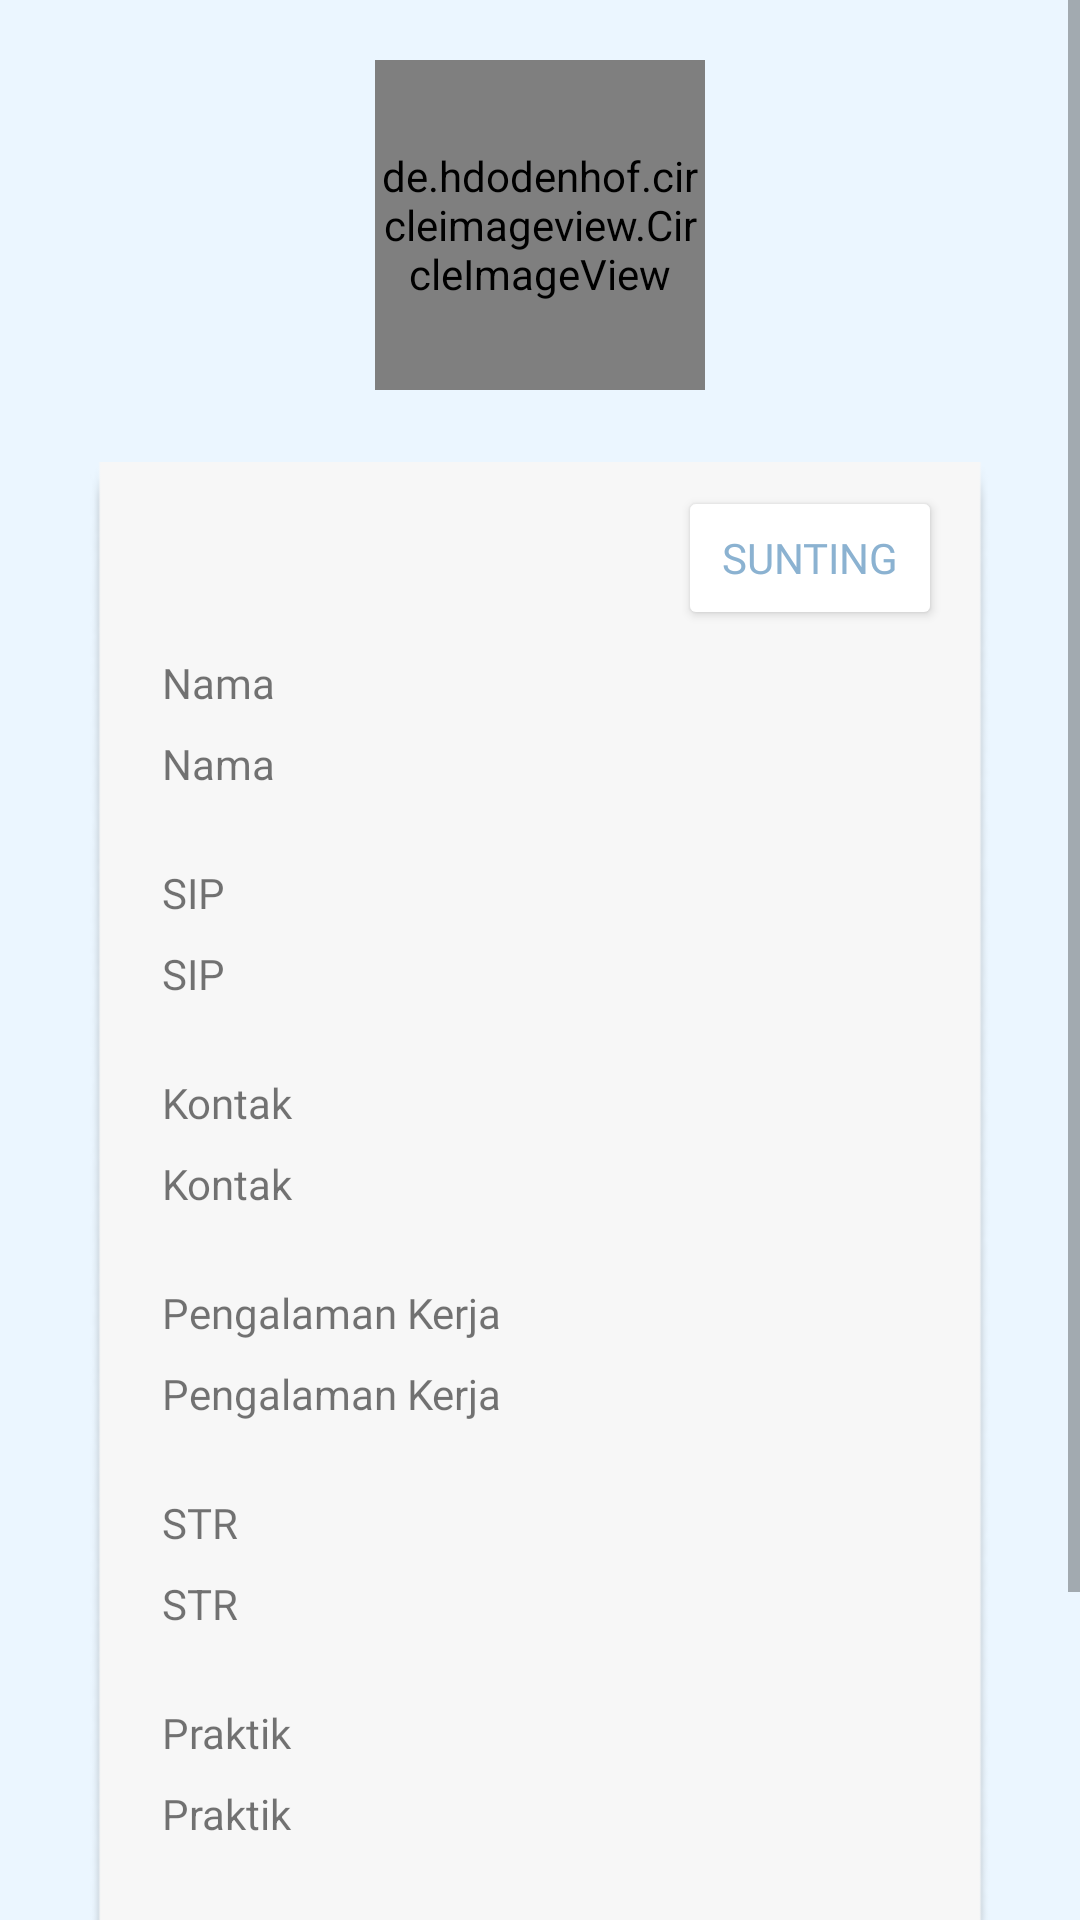

Here is an Android app screen rendered from its layout file. Give the layout XML and the strings, colors and styles it references.
<!-- AndroidManifest.xml: application theme Theme.HiVetForVet -->
<!-- res/layout/activity_user_profile.xml -->
<?xml version="1.0" encoding="utf-8"?>
<ScrollView xmlns:android="http://schemas.android.com/apk/res/android"
    xmlns:app="http://schemas.android.com/apk/res-auto"
    xmlns:tools="http://schemas.android.com/tools"
    android:layout_width="match_parent"
    android:layout_height="match_parent"
    android:background="@color/biru_lebih_keren"
    android:backgroundTint="@color/biru_lebih_keren"
    tools:context=".UserProfileActivity">

    <RelativeLayout
        android:layout_width="match_parent"
        android:layout_height="match_parent">

        <androidx.constraintlayout.widget.ConstraintLayout
            android:id="@+id/layout_foto"
            android:layout_width="match_parent"
            android:layout_height="wrap_content"
            android:layout_marginTop="20dp">

            <de.hdodenhof.circleimageview.CircleImageView
                android:id="@+id/profileIM"
                android:layout_width="110dp"
                android:layout_height="110dp"
                android:src="@drawable/profile"
                app:layout_constraintBottom_toBottomOf="parent"
                app:layout_constraintEnd_toEndOf="parent"
                app:layout_constraintStart_toStartOf="parent"
                app:layout_constraintTop_toTopOf="parent" />


        </androidx.constraintlayout.widget.ConstraintLayout>

        <LinearLayout
            android:id="@+id/userRL"
            android:layout_width="match_parent"
            android:layout_height="wrap_content"
            android:layout_below="@id/layout_foto"
            android:layout_marginStart="30dp"
            android:layout_marginTop="24dp"
            android:layout_marginEnd="30dp"
            android:background="@drawable/kotak_profil_dokter"
            android:orientation="vertical">

            <androidx.constraintlayout.widget.ConstraintLayout
                android:id="@+id/constraintlayout2"
                android:layout_width="match_parent"
                android:layout_height="wrap_content">

                <Button
                    android:id="@+id/suntingTV"
                    android:layout_width="wrap_content"
                    android:layout_height="wrap_content"
                    android:layout_marginTop="8dp"
                    android:layout_marginEnd="16dp"
                    android:layout_marginBottom="8dp"
                    android:backgroundTint="@color/white"
                    android:fontFamily="@font/roboto_bold"
                    android:text="Sunting"
                    android:textColor="@color/biru_keren"
                    app:layout_constraintBottom_toBottomOf="parent"
                    app:layout_constraintEnd_toEndOf="parent"
                    app:layout_constraintTop_toTopOf="parent" />
            </androidx.constraintlayout.widget.ConstraintLayout>

            <LinearLayout
                android:layout_width="match_parent"
                android:layout_height="wrap_content"
                android:layout_below="@id/constraintlayout2"
                android:layout_marginBottom="32dp"
                android:orientation="vertical">

                <TextView
                    android:id="@+id/label_nama_bawah"
                    android:layout_width="match_parent"
                    android:layout_height="wrap_content"
                    android:layout_marginLeft="24dp"
                    android:layout_marginBottom="8dp"
                    android:fontFamily="@font/roboto_bold"
                    android:text="Nama" />

                <TextView
                    android:id="@+id/userNameTV"
                    android:layout_width="wrap_content"
                    android:layout_height="wrap_content"
                    android:layout_marginLeft="24dp"
                    android:text="Nama" />

                <TextView
                    android:id="@+id/label_SIP"
                    android:layout_width="match_parent"
                    android:layout_height="wrap_content"
                    android:layout_marginLeft="24dp"
                    android:layout_marginTop="24dp"
                    android:layout_marginBottom="8dp"
                    android:fontFamily="@font/roboto_bold"
                    android:text="SIP" />

                <TextView
                    android:id="@+id/userSIPtv"
                    android:layout_width="match_parent"
                    android:layout_height="wrap_content"
                    android:layout_marginLeft="24dp"
                    android:text="SIP" />

                <TextView
                    android:id="@+id/label_kontak"
                    android:layout_width="match_parent"
                    android:layout_height="wrap_content"
                    android:layout_marginLeft="24dp"
                    android:layout_marginTop="24dp"
                    android:layout_marginBottom="8dp"
                    android:fontFamily="@font/roboto_bold"
                    android:text="Kontak" />

                <TextView
                    android:id="@+id/kontakUserTV"
                    android:layout_width="match_parent"
                    android:layout_height="wrap_content"
                    android:layout_marginLeft="24dp"
                    android:text="Kontak" />

                <TextView
                    android:id="@+id/label_pengalaman_kerja"
                    android:layout_width="match_parent"
                    android:layout_height="wrap_content"
                    android:layout_marginLeft="24dp"
                    android:layout_marginTop="24dp"
                    android:layout_marginBottom="8dp"
                    android:fontFamily="@font/roboto_bold"
                    android:text="Pengalaman Kerja" />

                <TextView
                    android:id="@+id/userWprkExpTV"
                    android:layout_width="match_parent"
                    android:layout_height="wrap_content"
                    android:layout_marginLeft="24dp"
                    android:text="Pengalaman Kerja" />

                <TextView
                    android:id="@+id/label_STR"
                    android:layout_width="match_parent"
                    android:layout_height="wrap_content"
                    android:layout_marginLeft="24dp"
                    android:layout_marginTop="24dp"
                    android:layout_marginBottom="8dp"
                    android:fontFamily="@font/roboto_bold"
                    android:text="STR" />

                <TextView
                    android:id="@+id/userSTRtv"
                    android:layout_width="match_parent"
                    android:layout_height="wrap_content"
                    android:layout_marginLeft="24dp"
                    android:text="STR" />

                <TextView
                    android:id="@+id/label_praktik"
                    android:layout_width="match_parent"
                    android:layout_height="wrap_content"
                    android:layout_marginLeft="24dp"
                    android:layout_marginTop="24dp"
                    android:layout_marginBottom="8dp"
                    android:fontFamily="@font/roboto_bold"
                    android:text="Praktik" />

                <TextView
                    android:id="@+id/userPraktikTV"
                    android:layout_width="match_parent"
                    android:layout_height="wrap_content"
                    android:layout_marginLeft="24dp"
                    android:text="Praktik" />

                <TextView
                    android:id="@+id/label_dom"
                    android:layout_width="match_parent"
                    android:layout_height="wrap_content"
                    android:layout_marginLeft="24dp"
                    android:layout_marginTop="24dp"
                    android:layout_marginBottom="8dp"
                    android:fontFamily="@font/roboto_bold"
                    android:text="Domisili" />

                <TextView
                    android:id="@+id/userDomisiliTV"
                    android:layout_width="match_parent"
                    android:layout_height="wrap_content"
                    android:layout_marginLeft="24dp"
                    android:text="Domisili" />

            </LinearLayout>


        </LinearLayout>

        <androidx.constraintlayout.widget.ConstraintLayout
            android:layout_width="match_parent"
            android:layout_height="wrap_content"
            android:layout_below="@id/userRL"
            android:layout_marginTop="8dp">

            <Button
                android:id="@+id/gpasswordTV"
                android:layout_width="wrap_content"
                android:layout_height="wrap_content"
                android:backgroundTint="@color/green_terang"
                android:fontFamily="@font/roboto_bold"
                android:text="Ganti Password"
                android:textColor="@color/white"
                app:layout_constraintEnd_toEndOf="parent"
                app:layout_constraintStart_toStartOf="parent"
                app:layout_constraintTop_toTopOf="parent" />
        </androidx.constraintlayout.widget.ConstraintLayout>

    </RelativeLayout>

</ScrollView>
<!-- resources referenced by this layout -->
<resources>
  <color name="biru_keren">#8BB2D1</color>
  <color name="biru_lebih_keren">#EBF6FF</color>
  <color name="green_terang">#B3E59F</color>
  <color name="white">#FFFFFFFF</color>
  <!-- drawable kotak_profil_dokter: png bitmap (drawable, 6509 bytes) -->
  <style name="Theme.HiVetForVet" parent="Theme.MaterialComponents.DayNight.NoActionBar">
          
          <item name="colorPrimary">@color/purple_500</item>
          <item name="colorPrimaryVariant">@color/purple_700</item>
          <item name="colorOnPrimary">@color/white</item>
          
          <item name="colorSecondary">@color/teal_200</item>
          <item name="colorSecondaryVariant">@color/teal_700</item>
          <item name="colorOnSecondary">@color/black</item>
          
          <item name="android:statusBarColor" tools:targetApi="l">?attr/colorPrimaryVariant</item>
          
      </style>
  <color name="purple_500">#FF6200EE</color>
  <color name="purple_700">#FF3700B3</color>
  <color name="teal_200">#FF03DAC5</color>
  <color name="teal_700">#FF018786</color>
  <color name="black">#FF000000</color>
</resources>
